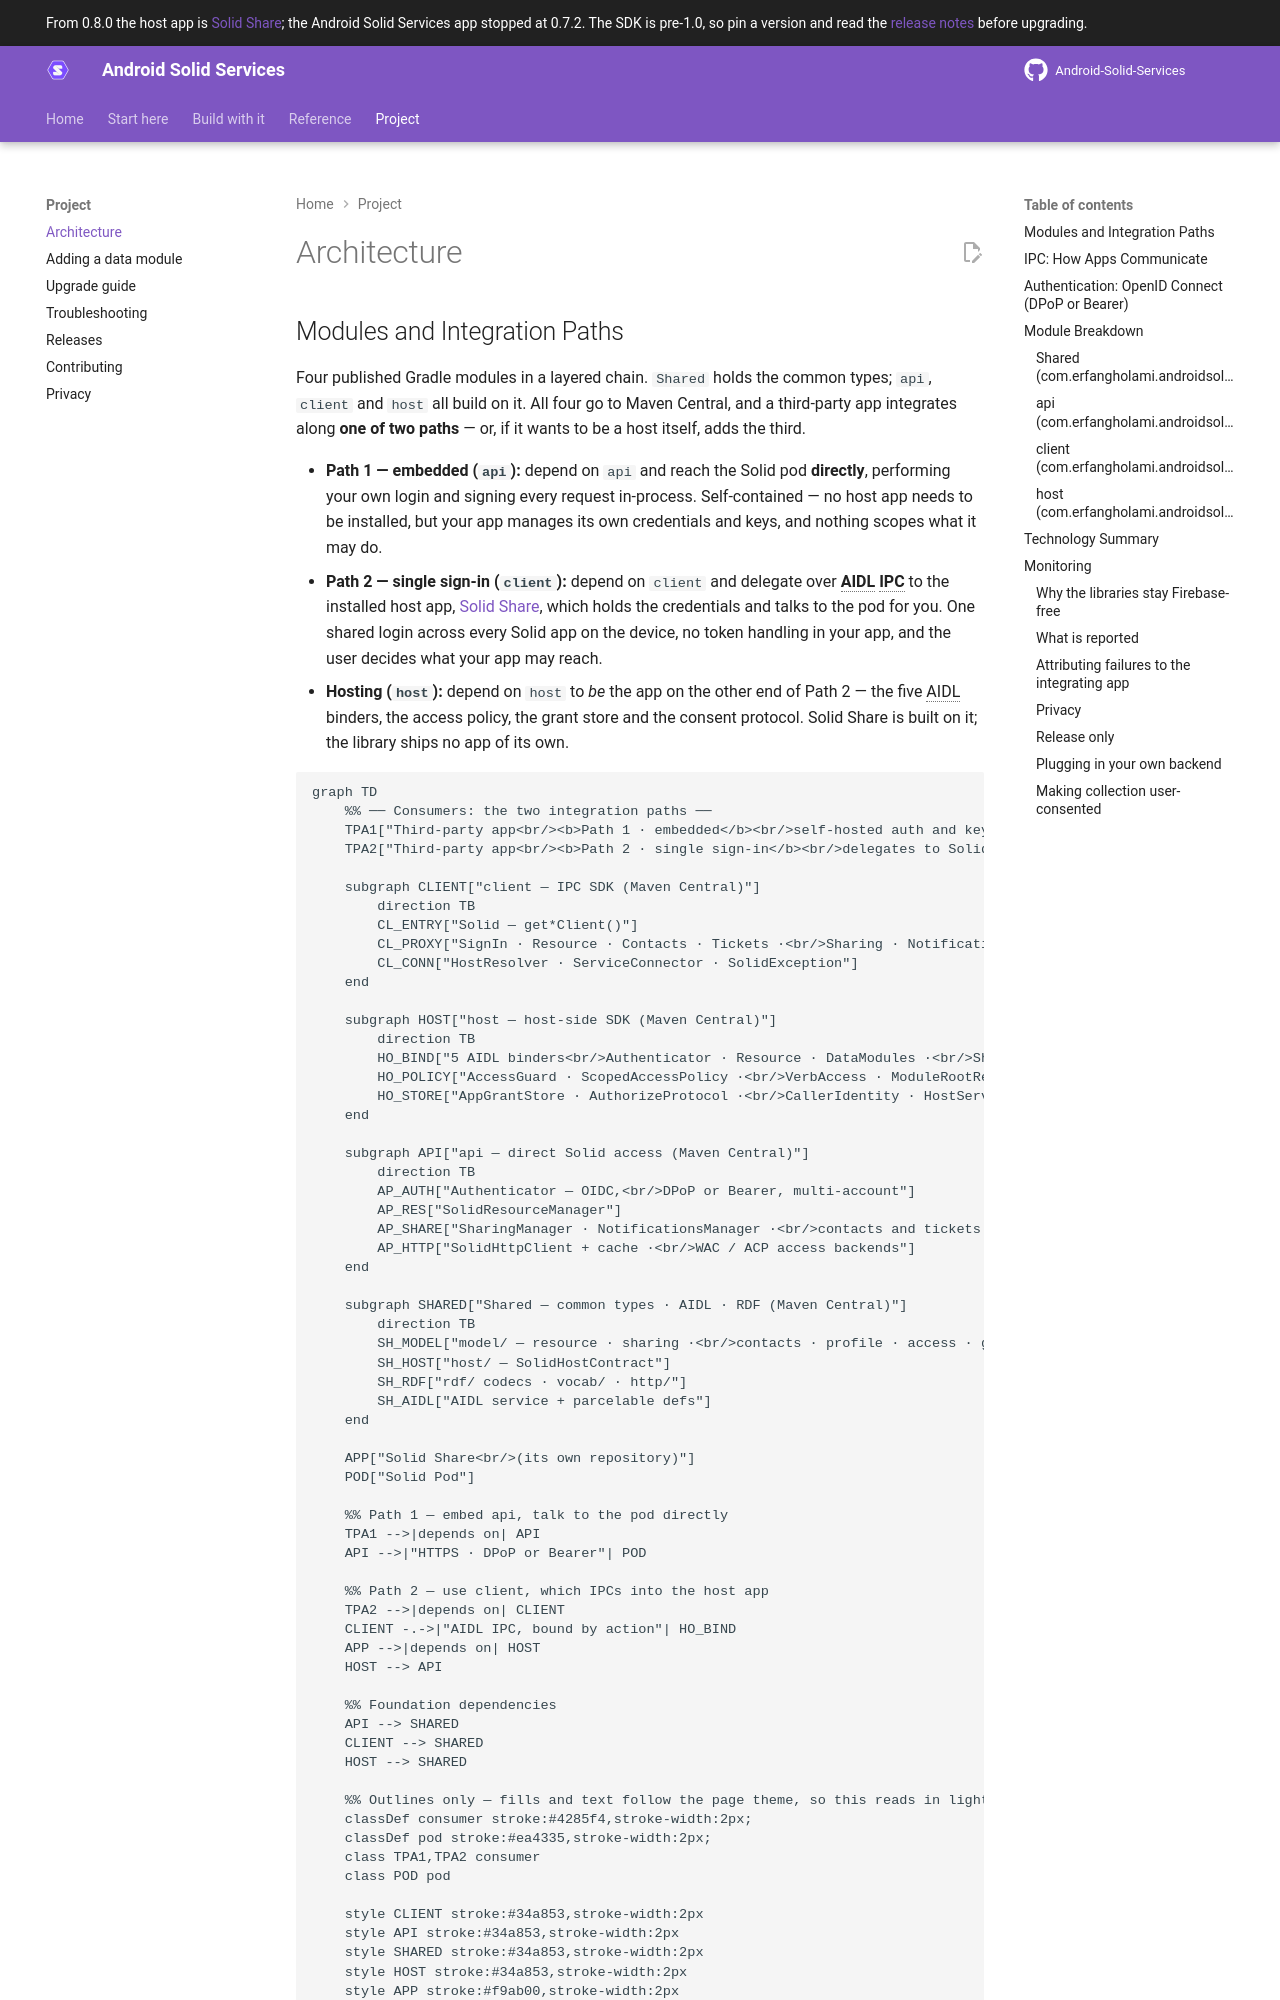

repository: erfangholami/Android-Solid-Services · page: 0.8/project/architecture/index.html · generator: mkdocs

# Architecture

## Modules and Integration Paths

Four published Gradle modules in a layered chain. `Shared` holds the common types; `api`, `client`
and `host` all build on it. All four go to Maven Central, and a third-party app integrates along
**one of two paths** — or, if it wants to be a host itself, adds the third.

- **Path 1 — embedded (`api`):** depend on `api` and reach the Solid pod **directly**, performing
  your own login and signing every request in-process. Self-contained — no host app needs to be
  installed, but your app manages its own credentials and keys, and nothing scopes what it may do.
- **Path 2 — single sign-in (`client`):** depend on `client` and delegate over **AIDL IPC** to the
  installed host app, [Solid Share](https://solidshare.app), which holds the credentials and talks
  to the pod for you. One shared login across every Solid app on the device, no token handling in
  your app, and the user decides what your app may reach.
- **Hosting (`host`):** depend on `host` to *be* the app on the other end of Path 2 — the five AIDL
  binders, the access policy, the grant store and the consent protocol. Solid Share is built on it;
  the library ships no app of its own.

```mermaid
graph TD
    %% ── Consumers: the two integration paths ──
    TPA1["Third-party app<br/><b>Path 1 · embedded</b><br/>self-hosted auth and keys"]
    TPA2["Third-party app<br/><b>Path 2 · single sign-in</b><br/>delegates to Solid Share"]

    subgraph CLIENT["client — IPC SDK (Maven Central)"]
        direction TB
        CL_ENTRY["Solid — get*Client()"]
        CL_PROXY["SignIn · Resource · Contacts · Tickets ·<br/>Sharing · Notifications clients"]
        CL_CONN["HostResolver · ServiceConnector · SolidException"]
    end

    subgraph HOST["host — host-side SDK (Maven Central)"]
        direction TB
        HO_BIND["5 AIDL binders<br/>Authenticator · Resource · DataModules ·<br/>Sharing · Notifications"]
        HO_POLICY["AccessGuard · ScopedAccessPolicy ·<br/>VerbAccess · ModuleRootResolver"]
        HO_STORE["AppGrantStore · AuthorizeProtocol ·<br/>CallerIdentity · HostService"]
    end

    subgraph API["api — direct Solid access (Maven Central)"]
        direction TB
        AP_AUTH["Authenticator — OIDC,<br/>DPoP or Bearer, multi-account"]
        AP_RES["SolidResourceManager"]
        AP_SHARE["SharingManager · NotificationsManager ·<br/>contacts and tickets data modules"]
        AP_HTTP["SolidHttpClient + cache ·<br/>WAC / ACP access backends"]
    end

    subgraph SHARED["Shared — common types · AIDL · RDF (Maven Central)"]
        direction TB
        SH_MODEL["model/ — resource · sharing ·<br/>contacts · profile · access · grant"]
        SH_HOST["host/ — SolidHostContract"]
        SH_RDF["rdf/ codecs · vocab/ · http/"]
        SH_AIDL["AIDL service + parcelable defs"]
    end

    APP["Solid Share<br/>(its own repository)"]
    POD["Solid Pod"]

    %% Path 1 — embed api, talk to the pod directly
    TPA1 -->|depends on| API
    API -->|"HTTPS · DPoP or Bearer"| POD

    %% Path 2 — use client, which IPCs into the host app
    TPA2 -->|depends on| CLIENT
    CLIENT -.->|"AIDL IPC, bound by action"| HO_BIND
    APP -->|depends on| HOST
    HOST --> API

    %% Foundation dependencies
    API --> SHARED
    CLIENT --> SHARED
    HOST --> SHARED

    %% Outlines only — fills and text follow the page theme, so this reads in light and dark.
    classDef consumer stroke:#4285f4,stroke-width:2px;
    classDef pod stroke:#ea4335,stroke-width:2px;
    class TPA1,TPA2 consumer
    class POD pod

    style CLIENT stroke:#34a853,stroke-width:2px
    style API stroke:#34a853,stroke-width:2px
    style SHARED stroke:#34a853,stroke-width:2px
    style HOST stroke:#34a853,stroke-width:2px
    style APP stroke:#f9ab00,stroke-width:2px
```
